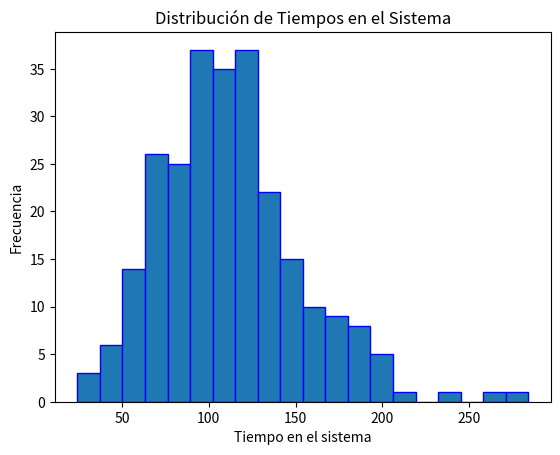
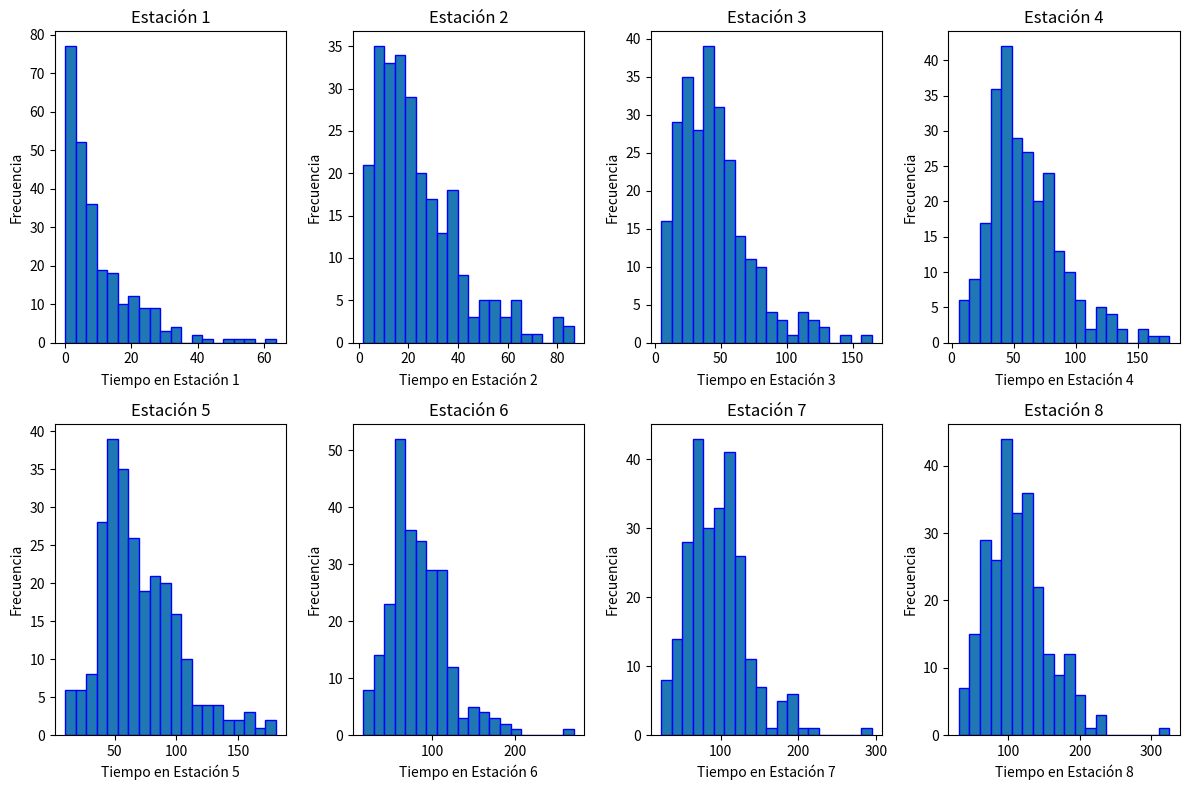

The matplotlib source for these figures, in order:
import numpy as np
import matplotlib.pyplot as plt

# Parámetros del modelo
total_units = 256  # Cantidad total de unidades a producir
num_stations = 8   # Número de estaciones de trabajo
processing_times = [10, 15, 20, 15, 10, 15, 12, 18]  # Tiempos de procesamiento en cada estación
arrival_rate = 8# Tasa de llegada de unidades por hora

times_at_each_station = [[] for _ in range(num_stations)]
flag=False
# Simulación
def simulate_assembly_line(total_units, num_stations, mean_processing_times, arrival_rate):
    times_in_system = []
    global flag
    for _ in range(total_units):
        arrival_time = np.random.exponential(scale=1 / arrival_rate)
        times_at_stations = [0] * num_stations
        for i in range(num_stations):
            # Generate random processing time for each station
            processing_time = np.random.exponential(scale=mean_processing_times[i])
            if i > 0:
                times_at_stations[i] = max(times_at_stations[i - 1] + processing_time, arrival_time)
                
            else:
                times_at_stations[i] = arrival_time + processing_time
            
            if flag==False:
                times_at_each_station[i].append(times_at_stations[i])
            
        exit_time = times_at_stations[-1]
        times_in_system.append(exit_time - arrival_time)
    flag=True
    return times_in_system

#simulación con 2000 repeticiones
avg_time_in_system = []
max_time_in_system = []
min_time_in_system = []
for _ in range(2000):
    simulation_results=simulate_assembly_line(total_units, num_stations, processing_times, arrival_rate)
    avg_time_in_system.append(np.mean(simulation_results))
    max_time_in_system.append(np.max(simulation_results)) 
    min_time_in_system.append(np.min(simulation_results))

promedio=np.mean(avg_time_in_system)
maximo=np.mean(max_time_in_system)
minimo=np.mean(min_time_in_system)

# Resultados
print(f"Tiempo promedio en el sistema: {promedio:.2f}")
print(f"Tiempo máximo en el sistema: {maximo:.2f}")
print(f"Tiempo mínimo en el sistema: {minimo:.2f}")

# Visualización de resultados
plt.hist(simulation_results, bins=20, edgecolor='blue')
plt.xlabel('Tiempo en el sistema')
plt.ylabel('Frecuencia')
plt.title('Distribución de Tiempos en el Sistema')
plt.show()

# Crear histogramas separados por estación de trabajo
plt.figure(figsize=(12, 8))
for i in range(num_stations):
    plt.subplot(2, 4, i + 1)  # 2 filas, 4 columnas
    plt.hist(times_at_each_station[i], bins=20, edgecolor='blue')
    plt.xlabel(f'Tiempo en Estación {i + 1}')
    plt.ylabel('Frecuencia')
    plt.title(f'Estación {i + 1}')
plt.tight_layout()
plt.show()



